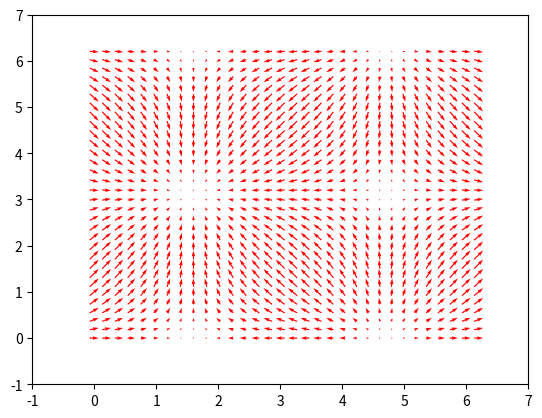

Generate this figure with matplotlib:
import numpy as np
from matplotlib import pyplot as plt
from matplotlib import animation

X,Y = np.meshgrid(np.arange(0,2*np.pi,.2),np.arange(0,2*np.pi,.2) )  
U = np.cos(X)
V = np.sin(Y)

fig,ax = plt.subplots(1,1)
Q = ax.quiver( X, Y, U, V, pivot='mid', color='r', units='inches')

ax.set_xlim(-1, 7)
ax.set_ylim(-1, 7)

def update_quiver(num, Q, X, Y):
    """
    updates the horizontal and vertical vector components by a
    fixed increment on each frame
    """

    U = np.cos(X + num*0.1)
    V = np.sin(Y + num*0.1)

    Q.set_UVC(U,V)

    return Q,

# you need to set blit=False, or the first set of arrows never gets
# cleared on subsequent frames
anim = animation.FuncAnimation(fig, update_quiver, fargs=(Q, X, Y),
    interval=10, blit=False)

plt.show()